Run: headless pygame with SDL's dummy video driver; simulated clock (each Clock.tick advances the game by its frame time, no real sleeping); random seed 0; keys injected as events and as key.get_pressed() state; mouse plan: one left click at the window centre at the start of phase 2, then a move to the lower-right quarter at the start of phase 3.
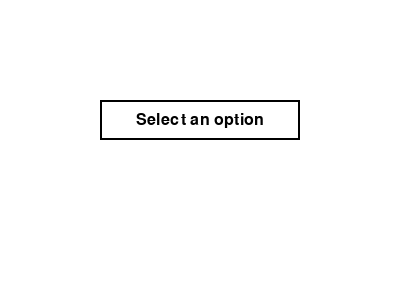
Frame 1 of 4 · flips 1–60 · no input
Frame 2 of 4 · flips 61–180 · clicked the window centre · tapped SPACE, RETURN · held RIGHT (→), D · screen unchanged from frame 1, image omitted
Frame 3 of 4 · flips 181–300 · moved the mouse to the lower-right quarter · held DOWN (↓), S · screen unchanged from frame 2, image omitted
Frame 4 of 4 · flips 301–420 · held LEFT (←), A, UP (↑), W · screen unchanged from frame 3, image omitted

The pygame program that drew these frames:

import pygame
import sys

pygame.init()

# Ustawienia okna
WINDOW_WIDTH = 400
WINDOW_HEIGHT = 300
BACKGROUND_COLOR = (255, 255, 255)
FONT_COLOR = (0, 0, 0)
FONT_SIZE = 24
OPTIONS = ["Option 1", "Option 2", "Option 3"]

# Funkcja rysująca tekst
def draw_text(surface, text, font, color, rect):
    text_surface = font.render(text, True, color)
    text_rect = text_surface.get_rect(center=rect.center)
    surface.blit(text_surface, text_rect)

# Funkcja główna
def main():
    screen = pygame.display.set_mode((WINDOW_WIDTH, WINDOW_HEIGHT))
    pygame.display.set_caption("Rozwijana lista w Pygame")
    clock = pygame.time.Clock()
    font = pygame.font.SysFont(None, FONT_SIZE)

    dropdown_rect = pygame.Rect(100, 100, 200, 40)
    selected_option = None
    dropdown_expanded = False

    running = True
    while running:
        screen.fill(BACKGROUND_COLOR)

        # Obsługa zdarzeń
        for event in pygame.event.get():
            if event.type == pygame.QUIT:
                running = False
            elif event.type == pygame.MOUSEBUTTONDOWN:
                if dropdown_rect.collidepoint(event.pos):
                    dropdown_expanded = not dropdown_expanded
                elif dropdown_expanded:
                    option_index = (event.pos[1] - dropdown_rect.y) // dropdown_rect.height
                    if 0 <= option_index < len(OPTIONS):
                        selected_option = OPTIONS[option_index]
                        dropdown_expanded = False

        # Rysowanie rozwijanej listy
        pygame.draw.rect(screen, BACKGROUND_COLOR, dropdown_rect)
        pygame.draw.rect(screen, FONT_COLOR, dropdown_rect, 2)
        draw_text(screen, selected_option or "Select an option", font, FONT_COLOR, dropdown_rect)

        # Rysowanie opcji rozwijanej listy
        if dropdown_expanded:
            for i, option in enumerate(OPTIONS):
                option_rect = dropdown_rect.copy()
                option_rect.y += (i + 1) * dropdown_rect.height
                pygame.draw.rect(screen, BACKGROUND_COLOR, option_rect)
                pygame.draw.rect(screen, FONT_COLOR, option_rect, 2)
                draw_text(screen, option, font, FONT_COLOR, option_rect)

        pygame.display.flip()
        clock.tick(60)

    pygame.quit()
    sys.exit()

if __name__ == "__main__":
    main()
